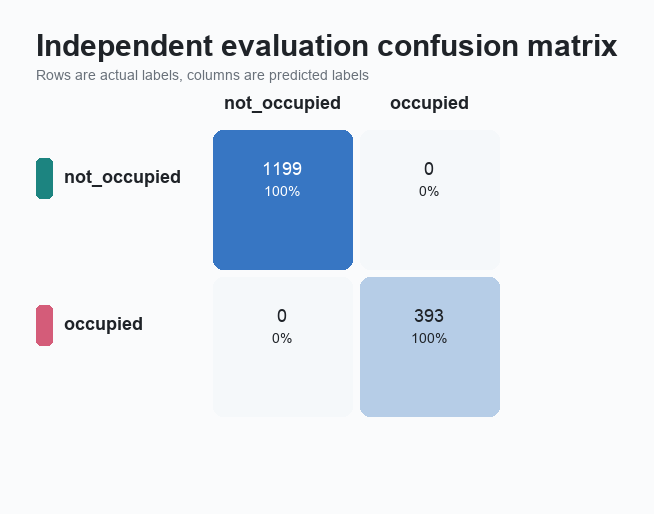

Source data for this figure (header and first rows):
actual\predicted, not_occupied, occupied
not_occupied, 1199, 0
occupied, 0, 393
